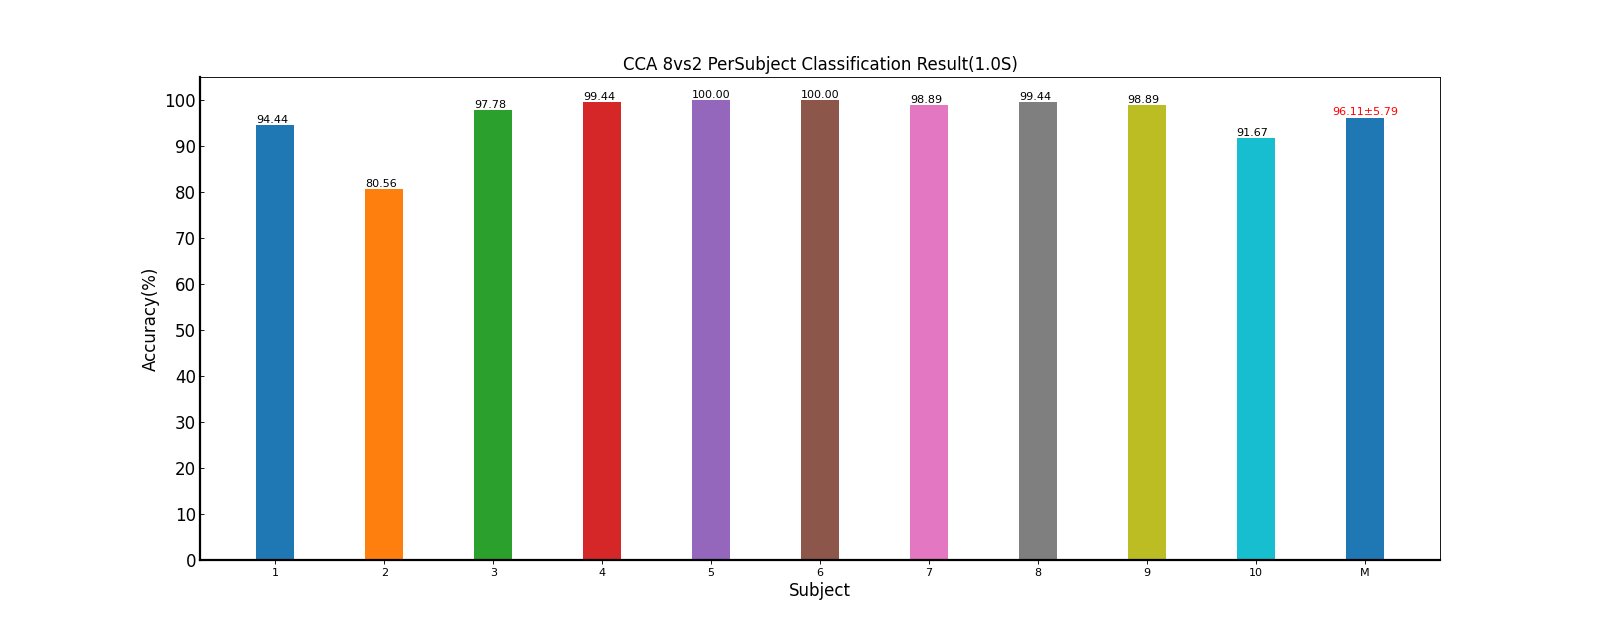

The table this chart was drawn from, first rows:
Fold1, Fold2, Fold3, Fold4, Fold5, Mean±Std
91.67, 100, 97.22, 94.44, 88.89, 94.44±4.39
88.89, 63.89, 86.11, 72.22, 91.67, 80.56±11.95
100, 100, 100, 97.22, 91.67, 97.78±3.62
100, 100, 97.22, 100, 100, 99.44±1.24
100, 100, 100, 100, 100, 100.00±0.00
100, 100, 100, 100, 100, 100.00±0.00
100, 97.22, 97.22, 100, 100, 98.89±1.52
100, 100, 100, 100, 97.22, 99.44±1.24
100, 100, 97.22, 100, 97.22, 98.89±1.52
97.22, 91.67, 80.56, 91.67, 97.22, 91.67±6.80
97.78, 95.28, 95.56, 95.56, 96.39, 96.11±5.79
